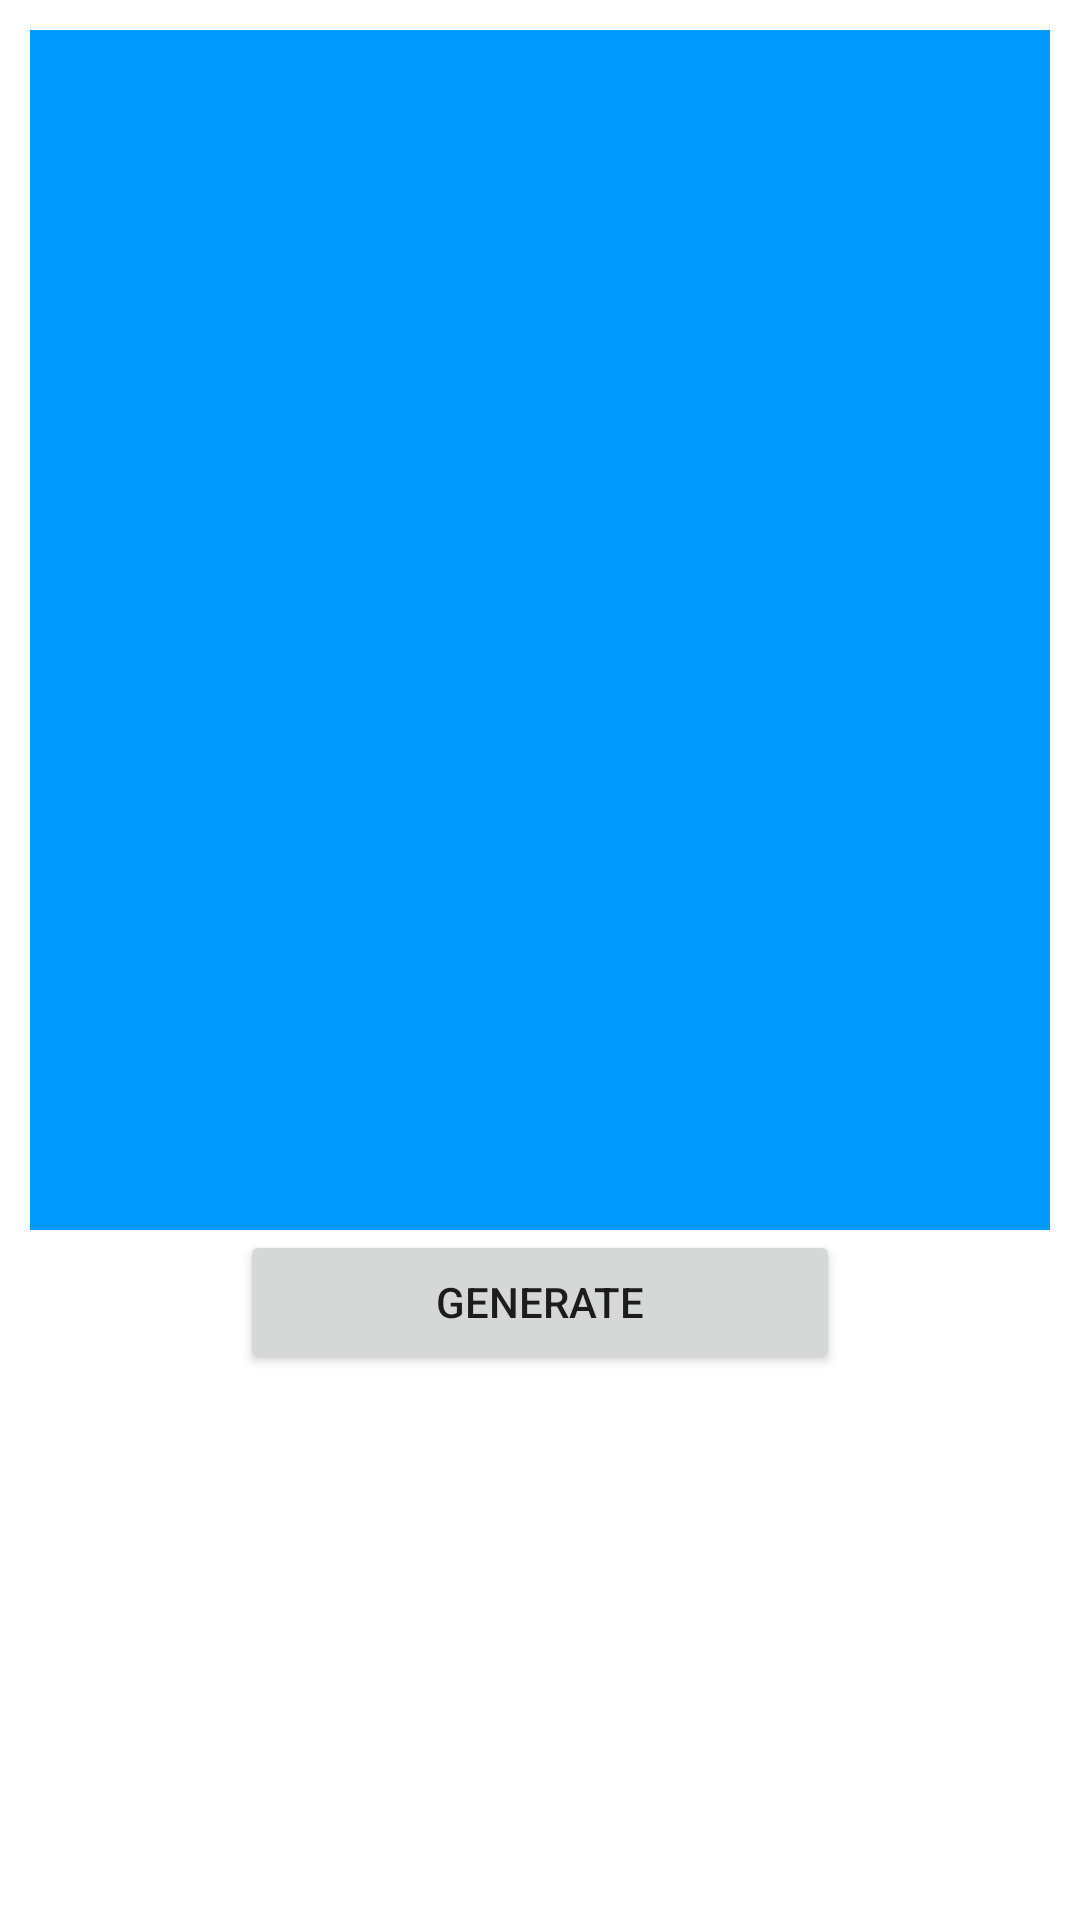

Write the Android layout XML for this screen, with the resource values it uses.
<!-- AndroidManifest.xml: application theme Theme.BiometricLogIn -->
<!-- res/layout/activity_generate_qractivity.xml -->
<?xml version="1.0" encoding="utf-8"?>
<LinearLayout xmlns:android="http://schemas.android.com/apk/res/android"
    xmlns:app="http://schemas.android.com/apk/res-auto"
    xmlns:tools="http://schemas.android.com/tools"
    android:layout_width="match_parent"
    android:layout_height="match_parent"
    android:orientation="vertical"
    android:padding="10dp"
    android:background="@color/white"
    android:layout_gravity="center_horizontal"
    tools:context=".MainActivity">

    <ImageView
        android:layout_width="match_parent"
        android:layout_height="400dp"
        android:id="@+id/IVQrGenerator"
        android:scaleType="fitCenter"
        android:src="@color/colorPrimaryDark"
        />

    <Button
        android:layout_width="200dp"
        android:layout_height="wrap_content"
        android:id="@+id/IdBtnGenerater"
        android:text="Generate"
        android:layout_gravity="center_horizontal"
        />


</LinearLayout>
<!-- resources referenced by this layout -->
<resources>
  <color name="colorPrimaryDark">#0099ff</color>
  <color name="white">#FFFFFFFF</color>
  <style name="Theme.BiometricLogIn" parent="Theme.MaterialComponents.DayNight.DarkActionBar">
          
          <item name="colorPrimary">@color/purple_500</item>
          <item name="colorPrimaryVariant">@color/purple_700</item>
          <item name="colorOnPrimary">@color/white</item>
          
          <item name="colorSecondary">@color/teal_200</item>
          <item name="colorSecondaryVariant">@color/teal_700</item>
          <item name="colorOnSecondary">@color/black</item>
          
          <item name="android:statusBarColor" tools:targetApi="l">?attr/colorPrimaryVariant</item>
          
      </style>
  <color name="purple_500">#0099FF</color>
  <color name="purple_700">#FF3700B3</color>
  <color name="teal_200">#FF03DAC5</color>
  <color name="teal_700">#FF018786</color>
  <color name="black">#FF000000</color>
</resources>
